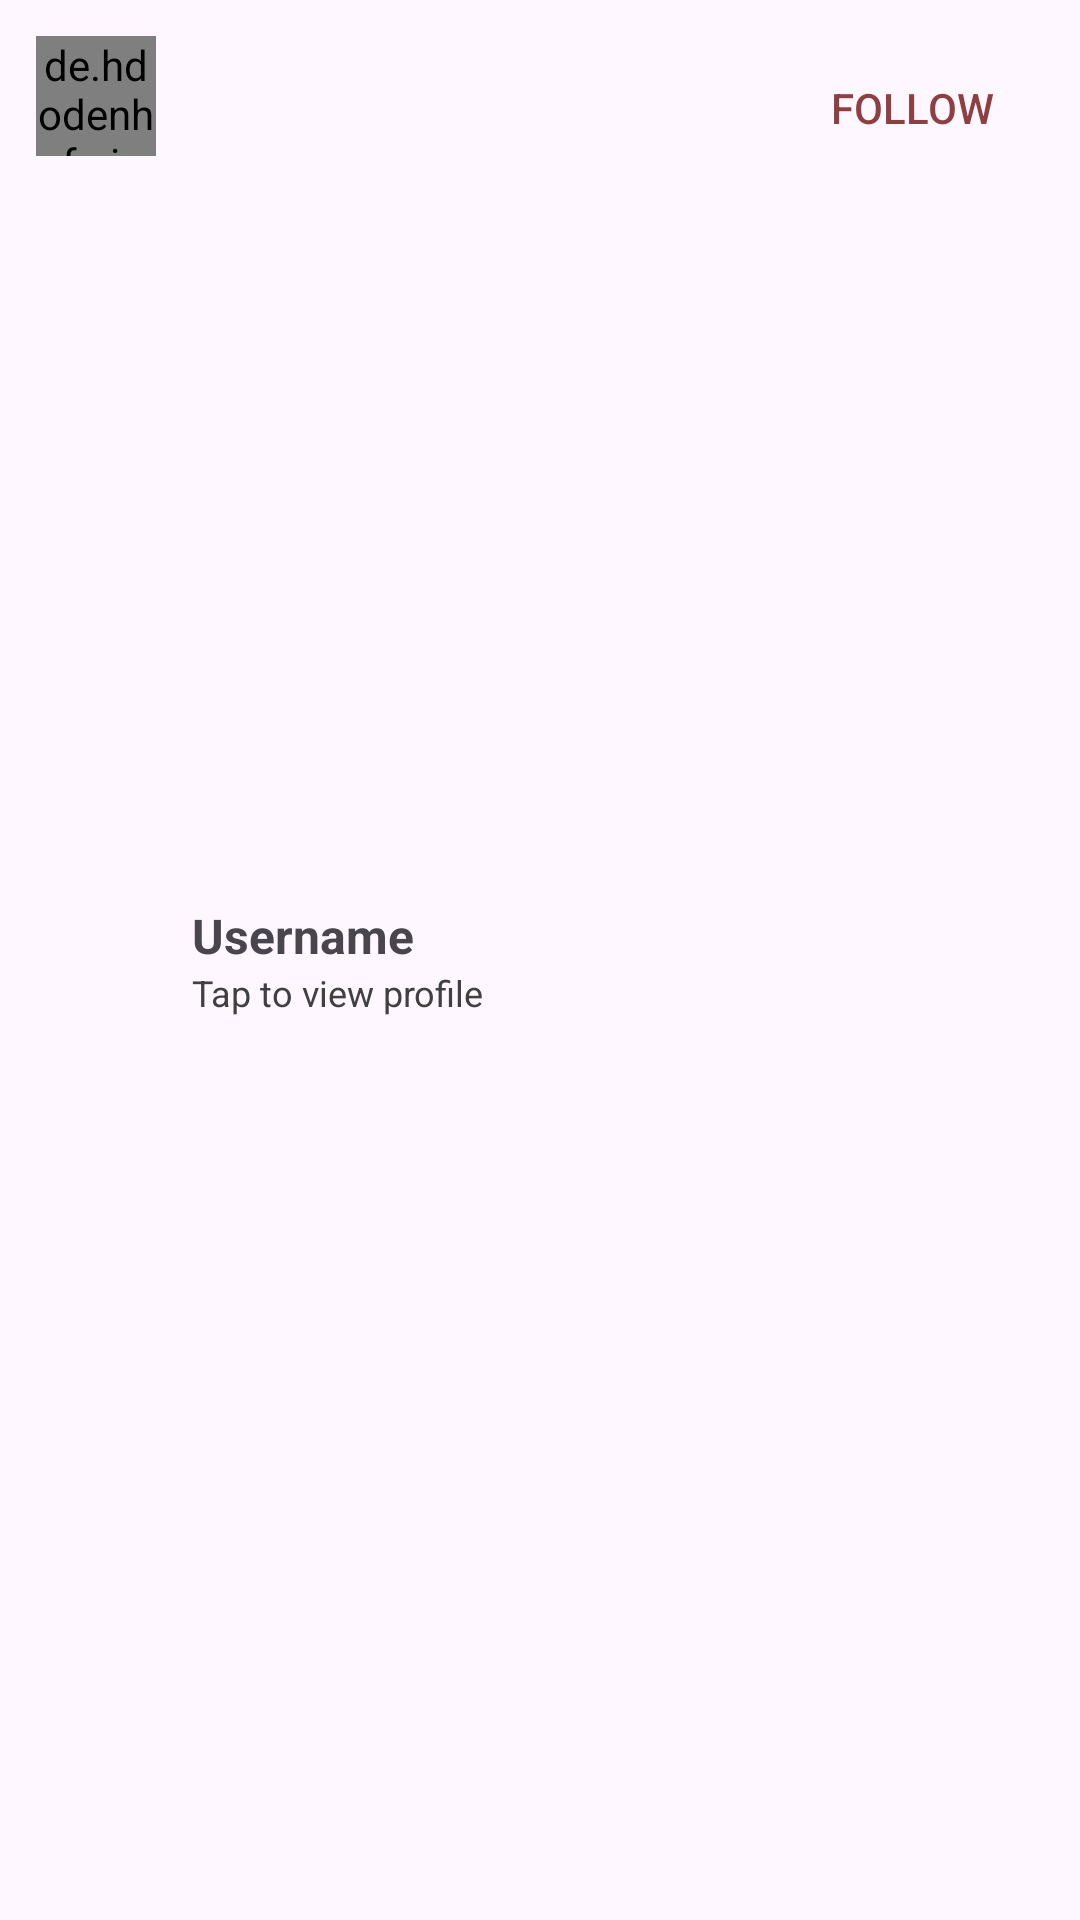

Reconstruct the res/layout file that produces this screen, plus the resources it refers to.
<!-- AndroidManifest.xml: application theme Theme.Socially -->
<!-- res/layout/search_user_row.xml -->
<?xml version="1.0" encoding="utf-8"?>
<LinearLayout xmlns:android="http://schemas.android.com/apk/res/android"
    android:layout_width="match_parent"
    android:layout_height="wrap_content"
    android:orientation="horizontal"
    android:padding="12dp"
    android:background="?attr/selectableItemBackground">

    <de.hdodenhof.circleimageview.CircleImageView
        android:layout_width="40dp"
        android:layout_height="40dp"
        android:src="@drawable/ic_default_profile" />

    <LinearLayout
        android:layout_width="0dp"
        android:layout_height="wrap_content"
        android:layout_weight="1"
        android:layout_marginStart="12dp"
        android:layout_gravity="center_vertical"
        android:orientation="vertical">

        <TextView
            android:id="@+id/result_username"
            android:layout_width="wrap_content"
            android:layout_height="wrap_content"
            android:text="Username"
            android:textStyle="bold"
            android:textSize="16sp" />

        <TextView
            android:layout_width="wrap_content"
            android:layout_height="wrap_content"
            android:text="Tap to view profile"
            android:textColor="@color/dark_grey"
            android:textSize="12sp" />

    </LinearLayout>

    <Button
        android:layout_width="wrap_content"
        android:layout_height="wrap_content"
        android:text="Follow"
        android:textColor="@color/brown"
        android:background="@color/transparent" />

</LinearLayout>
<!-- resources referenced by this layout -->
<resources>
  <color name="brown">#8e3f42</color>
  <color name="dark_grey">#404040</color>
  <color name="transparent">#00000000</color>
  <style name="Theme.Socially" parent="Base.Theme.Socially" />
  <style name="Base.Theme.Socially" parent="Theme.Material3.DayNight.NoActionBar">
          
          
          <item name="colorPrimary">@color/brown</item>
          <item name="colorSecondary">@color/brown</item>
          <item name="colorTertiary">@color/brown</item>
      </style>
</resources>
